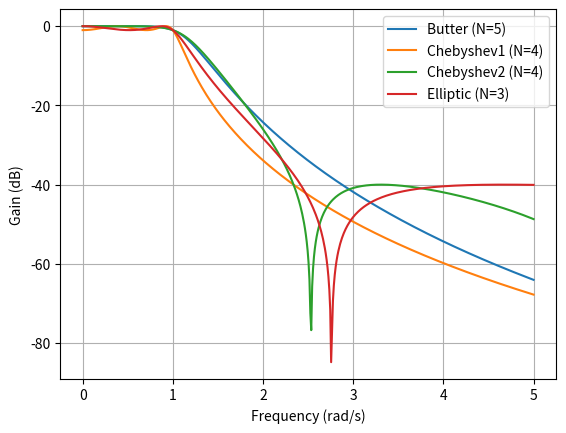

Python code for this plot:
'''
Design filter using built-in functions
Show frequency response
Low-pass analog filter for example

[redacted]
'''

# %%
import numpy as np
import matplotlib.pyplot as plt
from scipy import signal as sig

Wp = 1.                     # passband corner frequency (rad/s)
Ws = 3.                     # stopband corner frequency (rad/s)
Rp = 1.                     # passband ripple (dB)
Rs = 40.                    # stopband attenuation (dB)
w = np.linspace(0,5,500)

# %%
# Butterworth
n,Wn = sig.buttord(Wp,Ws,Rp,Rs,analog=True)
b,a = sig.butter(n,Wn,analog=True)

w1,h = sig.freqs(b,a,w)
plt.plot(w,20*np.log10(np.abs(h)),label='Butter (N='+str(n)+')')

# Chebyshev Type I
n,Wn = sig.cheb1ord(Wp,Ws,Rp,Rs,analog=True)
b,a = sig.cheby1(n,Rp,Wn,analog=True)

w1,h = sig.freqs(b,a,w)
plt.plot(w,20*np.log10(np.abs(h)),label='Chebyshev1 (N='+str(n)+')')

# Chebyshev Type II
n,Wn = sig.cheb2ord(Wp,Ws,Rp,Rs,analog=True)
b,a = sig.cheby2(n,Rs,Wn,analog=True)

w1,h = sig.freqs(b,a,w)
plt.plot(w,20*np.log10(np.abs(h)),label='Chebyshev2 (N='+str(n)+')')

# Elliptic
n,Wn = sig.ellipord(Wp,Ws,Rp,Rs,analog=True)
b,a = sig.ellip(n,Rp,Rs,Wn,analog=True)

w1,h = sig.freqs(b,a,w)
plt.plot(w,20*np.log10(np.abs(h)),label='Elliptic (N='+str(n)+')')
plt.legend()
plt.grid()
plt.xlabel('Frequency (rad/s)')
plt.ylabel('Gain (dB)')